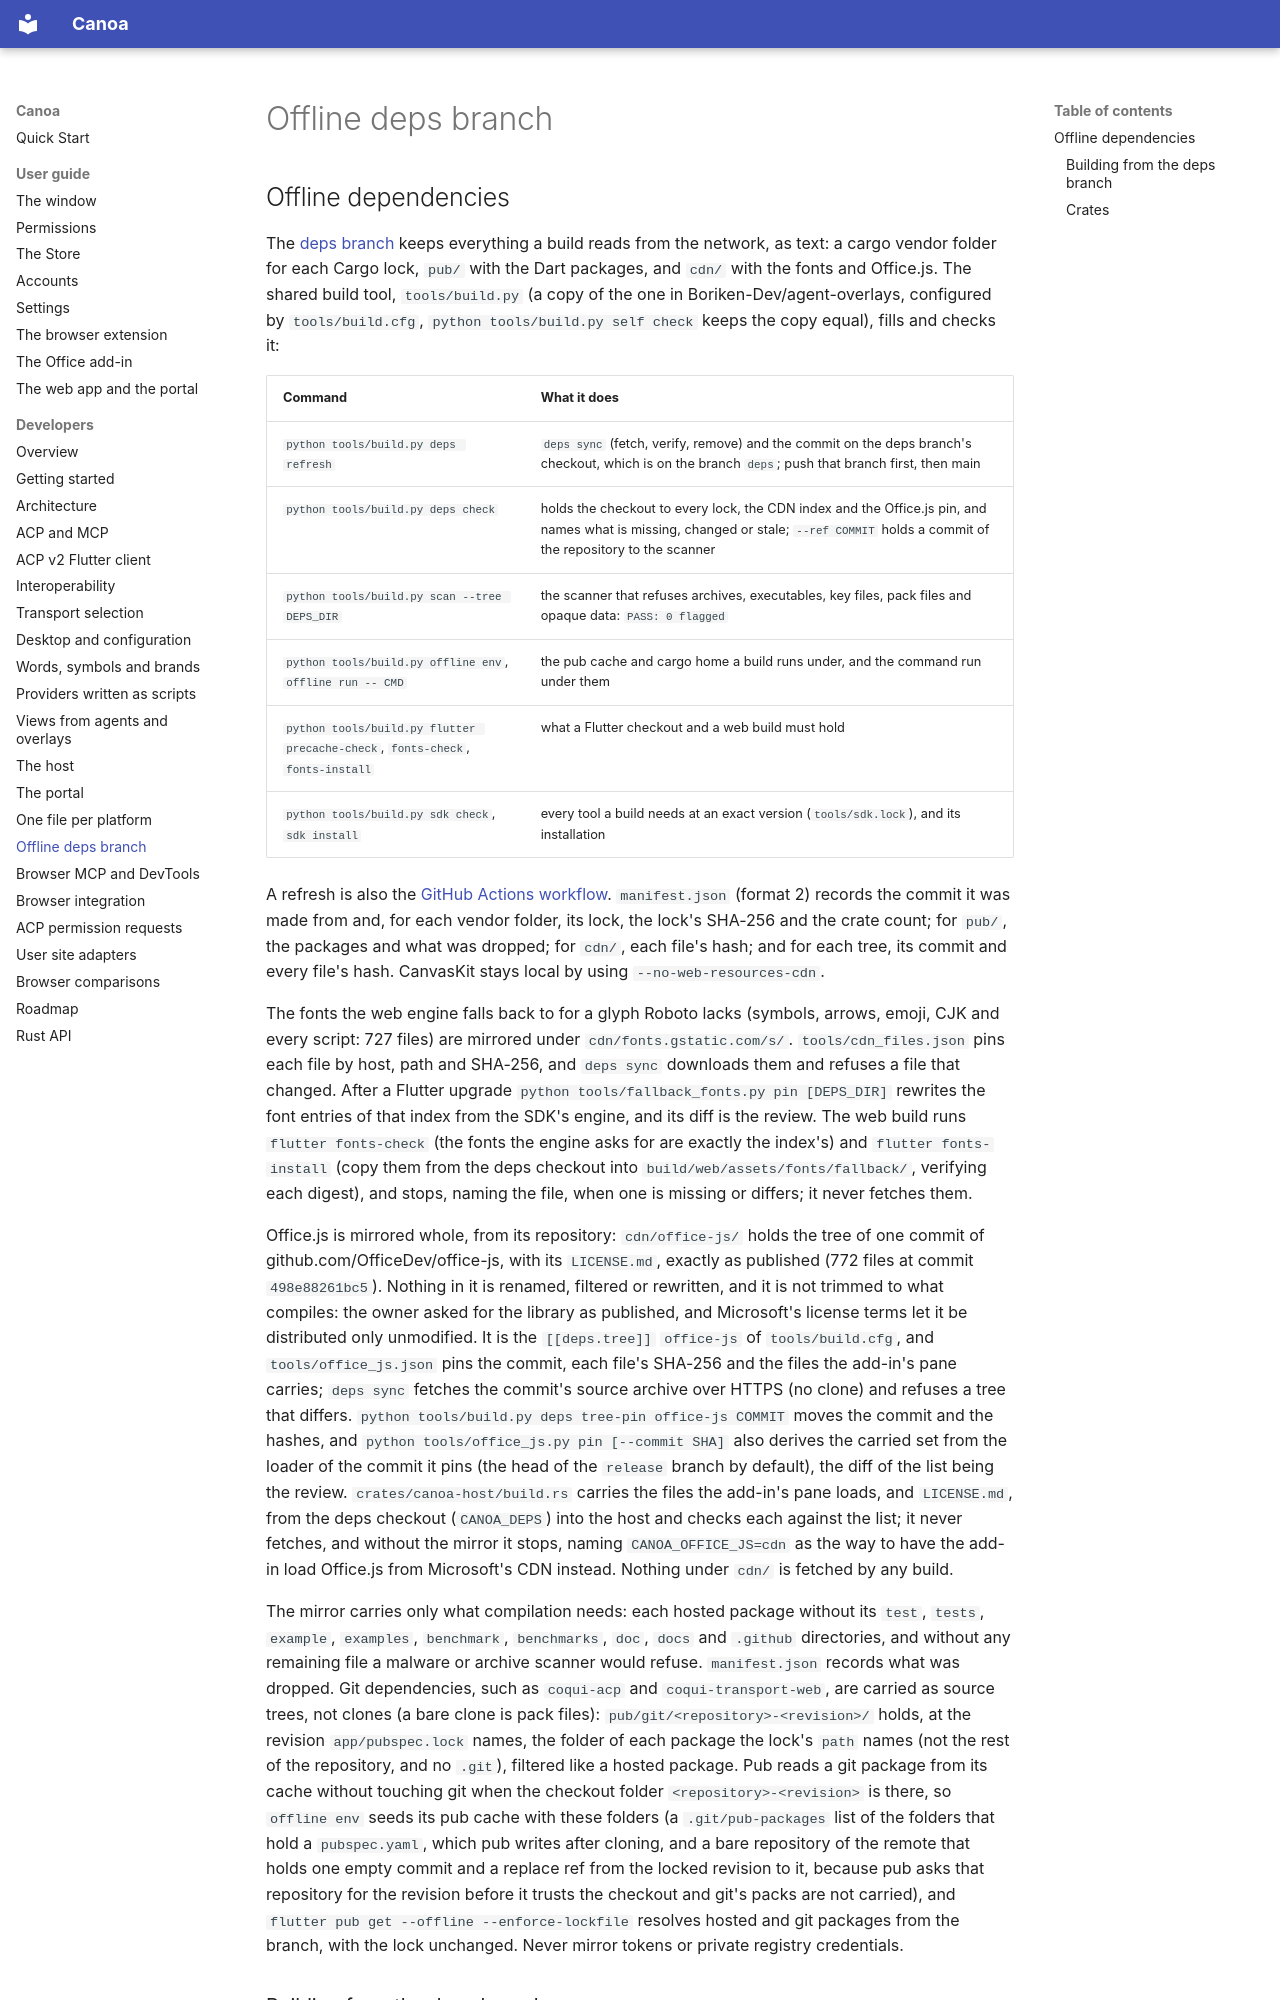

repository: Boriken-Dev/canoa · page: offline-deps/index.html · generator: mkdocs

## Offline dependencies

The [deps branch](https://github.com/Boriken-Dev/canoa/tree/deps) keeps everything a build reads from the network, as text: a cargo vendor folder for each Cargo lock, `pub/` with the Dart packages, and `cdn/` with the fonts and Office.js. The shared build tool, `tools/build.py` (a copy of the one in Boriken-Dev/agent-overlays, configured by `tools/build.cfg`, `python tools/build.py self check` keeps the copy equal), fills and checks it:

| Command | What it does |
| --- | --- |
| `python tools/build.py deps refresh` | `deps sync` (fetch, verify, remove) and the commit on the deps branch's checkout, which is on the branch `deps`; push that branch first, then main |
| `python tools/build.py deps check` | holds the checkout to every lock, the CDN index and the Office.js pin, and names what is missing, changed or stale; `--ref COMMIT` holds a commit of the repository to the scanner |
| `python tools/build.py scan --tree DEPS_DIR` | the scanner that refuses archives, executables, key files, pack files and opaque data: `PASS: 0 flagged` |
| `python tools/build.py offline env`, `offline run -- CMD` | the pub cache and cargo home a build runs under, and the command run under them |
| `python tools/build.py flutter precache-check`, `fonts-check`, `fonts-install` | what a Flutter checkout and a web build must hold |
| `python tools/build.py sdk check`, `sdk install` | every tool a build needs at an exact version (`tools/sdk.lock`), and its installation |

A refresh is also the [GitHub Actions workflow](https://github.com/Boriken-Dev/canoa/actions/workflows/deps.yml). `manifest.json` (format 2) records the commit it was made from and, for each vendor folder, its lock, the lock's SHA-256 and the crate count; for `pub/`, the packages and what was dropped; for `cdn/`, each file's hash; and for each tree, its commit and every file's hash. CanvasKit stays local by using `--no-web-resources-cdn`.

The fonts the web engine falls back to for a glyph Roboto lacks (symbols, arrows, emoji, CJK and every script: 727 files) are mirrored under `cdn/fonts.gstatic.com/s/`. `tools/cdn_files.json` pins each file by host, path and SHA-256, and `deps sync` downloads them and refuses a file that changed. After a Flutter upgrade `python tools/fallback_fonts.py pin [DEPS_DIR]` rewrites the font entries of that index from the SDK's engine, and its diff is the review. The web build runs `flutter fonts-check` (the fonts the engine asks for are exactly the index's) and `flutter fonts-install` (copy them from the deps checkout into `build/web/assets/fonts/fallback/`, verifying each digest), and stops, naming the file, when one is missing or differs; it never fetches them.

Office.js is mirrored whole, from its repository: `cdn/office-js/` holds the tree of one commit of github.com/OfficeDev/office-js, with its `LICENSE.md`, exactly as published (772 files at commit `498e88261bc5`). Nothing in it is renamed, filtered or rewritten, and it is not trimmed to what compiles: the owner asked for the library as published, and Microsoft's license terms let it be distributed only unmodified. It is the `[[deps.tree]]` `office-js` of `tools/build.cfg`, and `tools/office_js.json` pins the commit, each file's SHA-256 and the files the add-in's pane carries; `deps sync` fetches the commit's source archive over HTTPS (no clone) and refuses a tree that differs. `python tools/build.py deps tree-pin office-js COMMIT` moves the commit and the hashes, and `python tools/office_js.py pin [--commit SHA]` also derives the carried set from the loader of the commit it pins (the head of the `release` branch by default), the diff of the list being the review. `crates/canoa-host/build.rs` carries the files the add-in's pane loads, and `LICENSE.md`, from the deps checkout (`CANOA_DEPS`) into the host and checks each against the list; it never fetches, and without the mirror it stops, naming `CANOA_OFFICE_JS=cdn` as the way to have the add-in load Office.js from Microsoft's CDN instead. Nothing under `cdn/` is fetched by any build.

The mirror carries only what compilation needs: each hosted package without its `test`, `tests`, `example`, `examples`, `benchmark`, `benchmarks`, `doc`, `docs` and `.github` directories, and without any remaining file a malware or archive scanner would refuse. `manifest.json` records what was dropped. Git dependencies, such as `coqui-acp` and `coqui-transport-web`, are carried as source trees, not clones (a bare clone is pack files): `pub/git/<repository>-<revision>/` holds, at the revision `app/pubspec.lock` names, the folder of each package the lock's `path` names (not the rest of the repository, and no `.git`), filtered like a hosted package. Pub reads a git package from its cache without touching git when the checkout folder `<repository>-<revision>` is there, so `offline env` seeds its pub cache with these folders (a `.git/pub-packages` list of the folders that hold a `pubspec.yaml`, which pub writes after cloning, and a bare repository of the remote that holds one empty commit and a replace ref from the locked revision to it, because pub asks that repository for the revision before it trusts the checkout and git's packs are not carried), and `flutter pub get --offline --enforce-lockfile` resolves hosted and git packages from the branch, with the lock unchanged. Never mirror tokens or private registry credentials.
